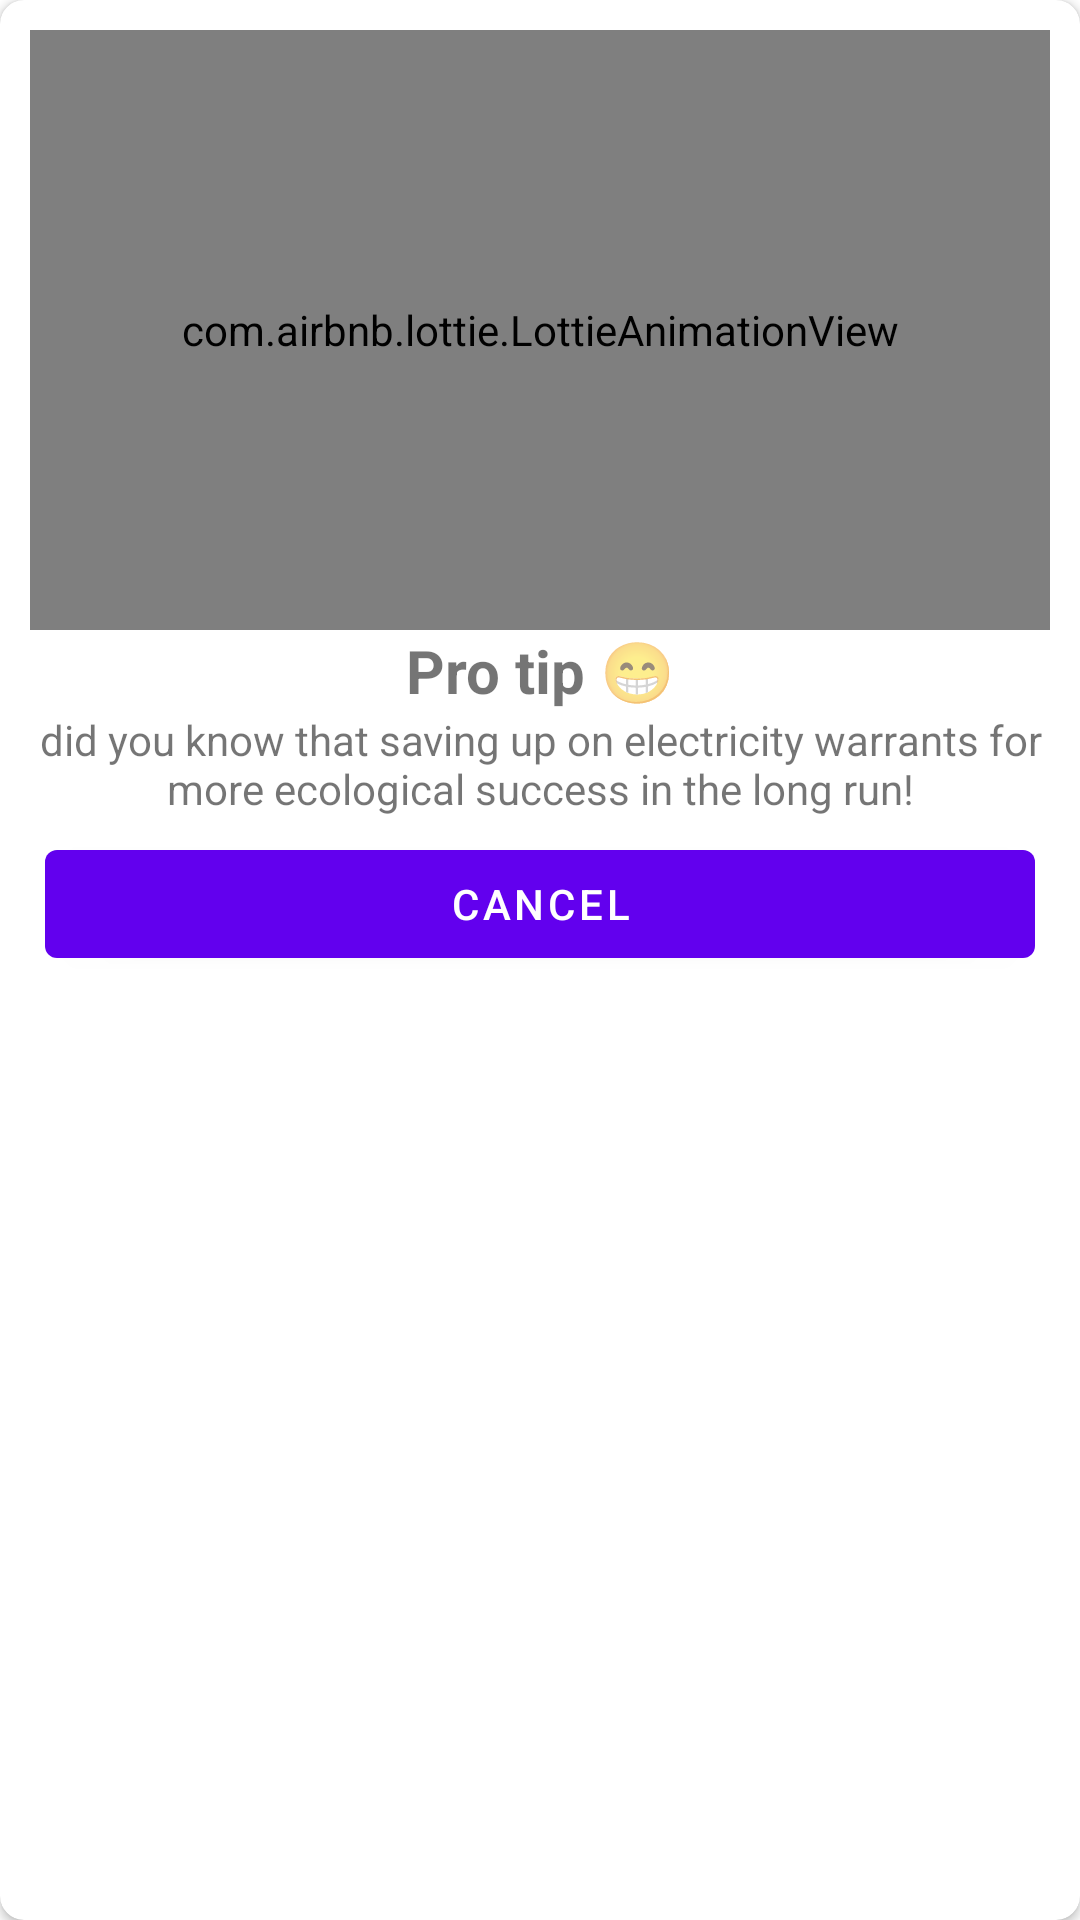

This screen was rendered from an Android layout file. Write that file and the resources it references.
<!-- AndroidManifest.xml: application theme Theme.EcoVentur -->
<!-- res/layout/tips.xml -->
<?xml version="1.0" encoding="utf-8"?>
<androidx.cardview.widget.CardView xmlns:android="http://schemas.android.com/apk/res/android"
    android:layout_width="wrap_content"
    xmlns:app="http://schemas.android.com/apk/res-auto"
    android:elevation="10dp"
    app:contentPadding="10dp"
    android:layout_margin="10dp"
    app:cardCornerRadius="8dp"
    android:layout_gravity="center"
    android:layout_height="wrap_content">

    <LinearLayout
        android:orientation="vertical"
        android:layout_width="match_parent"
        android:layout_height="wrap_content">
        <com.airbnb.lottie.LottieAnimationView
            app:lottie_autoPlay="true"
            app:lottie_loop="true"
            app:lottie_rawRes="@raw/tips"
            android:id="@+id/animation"
            android:layout_width="match_parent"
            android:layout_height="200dp"/>
        <TextView
            android:textStyle="bold"
            android:textAlignment="center"
            android:textSize="20dp"
            android:text="Pro tip 😁"
            android:layout_width="match_parent"
            android:layout_height="wrap_content"/>
        <TextView
            android:id="@+id/tip"
            android:textAlignment="center"
            android:text="did you know that saving up on electricity warrants for more ecological success in the long run!"
            android:layout_width="match_parent"
            android:layout_height="wrap_content"/>
        <LinearLayout
            android:layout_width="match_parent"
            android:layout_height="wrap_content">
            <com.google.android.material.button.MaterialButton
                android:layout_width="0dp"
                android:layout_weight="0.5"
                android:text="Explore"
                android:visibility="gone"
                android:id="@+id/more"
                android:layout_margin="5dp"
                android:layout_height="wrap_content"/>
            <com.google.android.material.button.MaterialButton
                android:layout_width="0dp"
                android:layout_margin="5dp"
                android:id="@+id/cancel"
                android:text="Cancel"
                android:layout_weight="0.5"
                android:layout_height="wrap_content"/>
        </LinearLayout>
    </LinearLayout>

</androidx.cardview.widget.CardView>
<!-- resources referenced by this layout -->
<resources>
  <style name="Theme.EcoVentur" parent="Theme.MaterialComponents.DayNight.DarkActionBar">
          
          <item name="colorPrimary">@color/purple_500</item>
          <item name="colorPrimaryVariant">@color/purple_700</item>
          <item name="colorOnPrimary">@color/white</item>
          
          <item name="colorSecondary">@color/teal_200</item>
          <item name="colorSecondaryVariant">@color/teal_700</item>
          <item name="colorOnSecondary">@color/black</item>
          
          <item name="android:statusBarColor">?attr/colorPrimaryVariant</item>
          
      </style>
  <color name="purple_500">#FF6200EE</color>
  <color name="purple_700">#FF3700B3</color>
  <color name="white">#FFFFFFFF</color>
  <color name="teal_200">#FF03DAC5</color>
  <color name="teal_700">#FF018786</color>
  <color name="black">#FF000000</color>
</resources>
